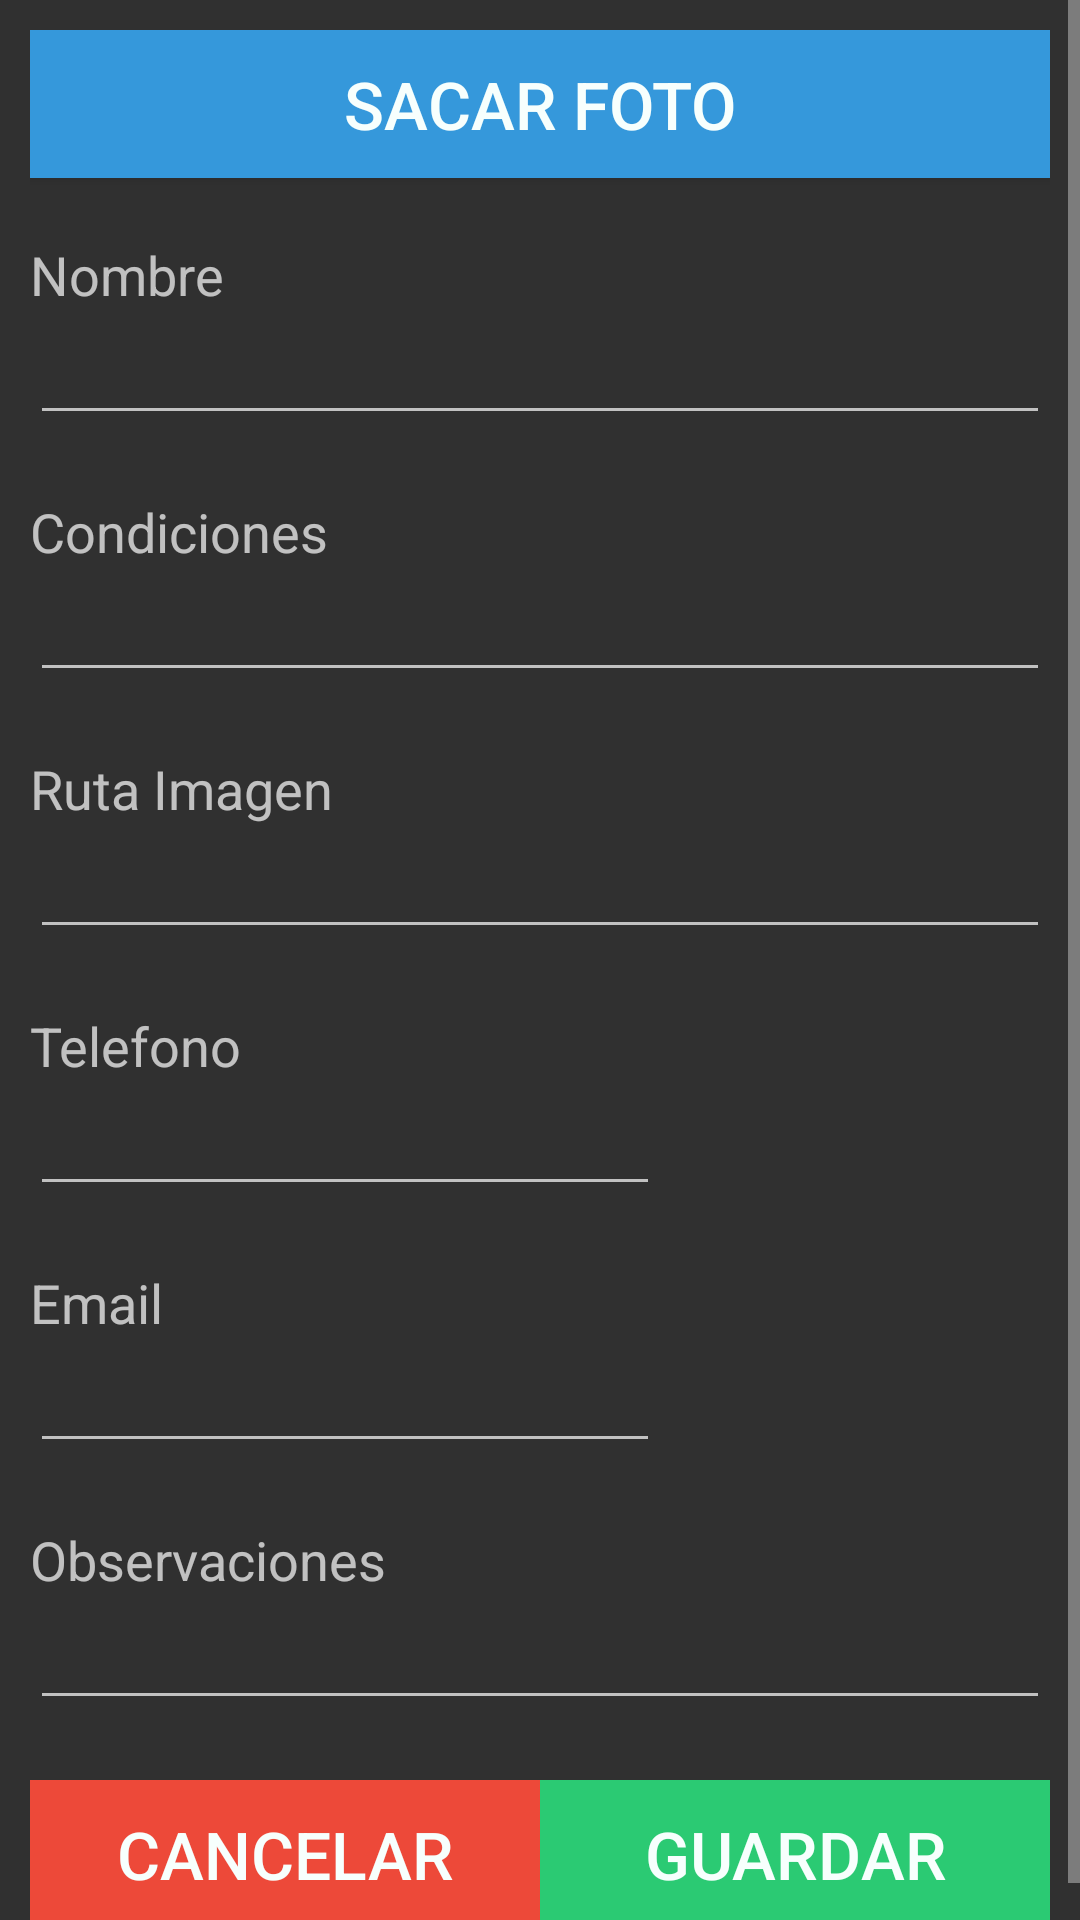

Layout XML and referenced resources for this Android screen:
<!-- AndroidManifest.xml: application theme AppTheme -->
<!-- res/layout/activity_hipoteca_formulario.xml -->
<ScrollView xmlns:android="http://schemas.android.com/apk/res/android"
    xmlns:tools="http://schemas.android.com/tools"
    android:layout_width="match_parent"
    android:layout_height="match_parent"
    tools:context=".HipotecaFormulario" >

    <RelativeLayout
        android:layout_width="wrap_content"
        android:layout_height="wrap_content"
        android:orientation="vertical"
        android:padding="10dp" >


        <Button
            android:id="@+id/boton_camara"
            style="@style/boton.azul"
            android:layout_weight="1"
            android:textSize="22dp"
            android:text="Sacar Foto" />


        <ImageView
            android:id="@+id/imagen_camara"
            android:layout_width="wrap_content"
            android:layout_height="wrap_content"
            android:layout_below="@+id/boton_camara"
            android:layout_centerHorizontal="true"
            android:layout_marginTop="20dp"/>

        <TextView
            android:id="@+id/label_nombre"
            android:layout_width="wrap_content"
            android:layout_height="wrap_content"
            android:layout_below="@+id/imagen_camara"
            android:text="Nombre"
            android:textAppearance="?android:attr/textAppearanceMedium" />

        <EditText
            android:id="@+id/nombre"
            android:layout_width="match_parent"
            android:layout_height="wrap_content"
            android:ems="10"
            android:layout_below="@+id/label_nombre"
            android:layout_alignParentRight="true"
            android:layout_alignParentEnd="true" />

        <TextView
            android:id="@+id/label_condiciones"
            android:layout_width="wrap_content"
            android:layout_height="wrap_content"
            android:text="Condiciones"
            android:textAppearance="?android:attr/textAppearanceMedium"
            android:layout_below="@+id/nombre"
            android:layout_marginTop="20dp" />

        <EditText
            android:id="@+id/condiciones"
            android:layout_width="match_parent"
            android:layout_height="wrap_content"
            android:layout_alignParentLeft="true"
            android:layout_below="@+id/label_condiciones"
            android:ems="10"
            android:inputType="textMultiLine">
        </EditText>

        <TextView
            android:id="@+id/label_contacto"
            android:layout_width="wrap_content"
            android:layout_height="wrap_content"
            android:text="Ruta Imagen"
            android:textAppearance="?android:attr/textAppearanceMedium"
            android:layout_below="@+id/condiciones"
            android:layout_marginTop="20dp" />

        <EditText
            android:id="@+id/contacto"
            android:layout_width="match_parent"
            android:layout_height="wrap_content"
            android:layout_alignParentLeft="true"
            android:layout_below="@+id/label_contacto"
            android:ems="10">
        </EditText>

        <TextView
            android:id="@+id/label_telefono"
            android:layout_width="wrap_content"
            android:layout_height="wrap_content"
            android:text="Telefono"
            android:textAppearance="?android:attr/textAppearanceMedium"
            android:layout_below="@+id/contacto"
            android:layout_marginTop="20dp" />

        <EditText
            android:id="@+id/telefono"
            android:layout_width="wrap_content"
            android:layout_height="wrap_content"
            android:layout_alignParentLeft="true"
            android:layout_below="@+id/label_telefono"
            android:ems="10"
            android:inputType="phone" >
        </EditText>

        <TextView
            android:id="@+id/label_email"
            android:layout_width="wrap_content"
            android:layout_height="wrap_content"
            android:layout_below="@+id/telefono"
            android:layout_marginTop="20dp"
            android:text="Email"
            android:textAppearance="?android:attr/textAppearanceMedium" />

        <EditText
            android:id="@+id/email"
            android:layout_width="wrap_content"
            android:layout_height="wrap_content"
            android:layout_alignParentLeft="true"
            android:layout_below="@+id/label_email"
            android:ems="10"
            android:inputType="textEmailAddress"/>

        <TextView
            android:id="@+id/label_observaciones"
            android:layout_width="wrap_content"
            android:layout_height="wrap_content"
            android:text="Observaciones"
            android:textAppearance="?android:attr/textAppearanceMedium"
            android:layout_below="@+id/email"
            android:layout_marginTop="20dp" />

        <EditText
            android:id="@+id/observaciones"
            android:layout_width="match_parent"
            android:layout_height="wrap_content"
            android:layout_alignParentLeft="true"
            android:layout_below="@+id/label_observaciones"
            android:ems="10"
            android:inputType="textMultiLine">
        </EditText>


        <LinearLayout
            android:id="@+id/botonera"
            android:layout_width="match_parent"
            android:layout_height="wrap_content"
            android:layout_below="@id/observaciones"
            android:gravity="center"
            android:layout_marginTop="20dp"
            android:orientation="horizontal" >

            <Button
                android:id="@+id/boton_cancelar"
                style="@style/boton.rojo"
                android:layout_weight="1"
                android:textSize="22dp"
                android:text="Cancelar" />

            <Button
                android:id="@+id/boton_guardar"
                style="@style/boton.verde"
                android:textSize="22dp"
                android:layout_weight="1"
                android:text="Guardar" />

        </LinearLayout>

        <ImageButton
            android:layout_width="wrap_content"
            android:layout_height="wrap_content"
            android:id="@+id/imageButton"
            android:layout_alignBottom="@+id/boton_camara"
            android:layout_alignRight="@+id/label_observaciones"
            android:layout_alignEnd="@+id/label_observaciones" />

    </RelativeLayout>
</ScrollView>
<!-- resources referenced by this layout -->
<resources>
  <style name="boton.azul">
          <item name="android:background">@color/azul</item>
      </style>
  <style name="boton.rojo">
          <item name="android:background">@color/rojo</item>
      </style>
  <style name="boton.verde">
          <item name="android:background">@color/verde</item>
      </style>
  <style name="AppTheme" parent="Theme.AppCompat.Light.DarkActionBar">
          
      </style>
  <color name="azul">#3598DB</color>
  <color name="rojo">#ED4939</color>
  <color name="verde">#2BCA73</color>
</resources>
